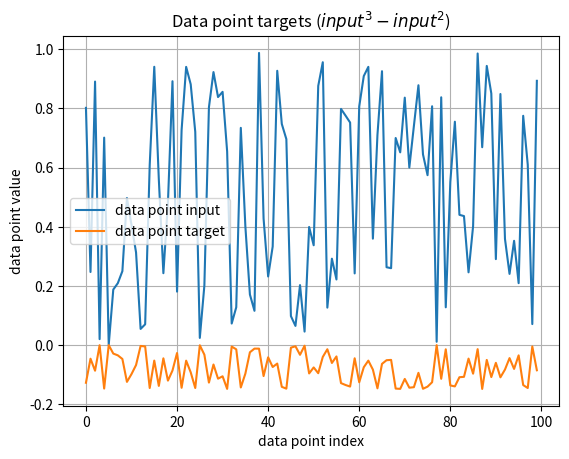

Generate this figure with matplotlib:
import matplotlib.pyplot as plt
import numpy as np

xValues = np.random.random(100)

yValues = xValues ** 3 - xValues ** 2

# Bonus: Plot data points
fig, ax = plt.subplots()
ax.plot(range(0, 100), xValues, label="data point input")
ax.plot(range(0, 100), yValues, label="data point target")

ax.set(xlabel='data point index', ylabel='data point value',
       title='Data point targets ($input^3 - input^2$)')
plt.legend()
ax.grid()

plt.show()
